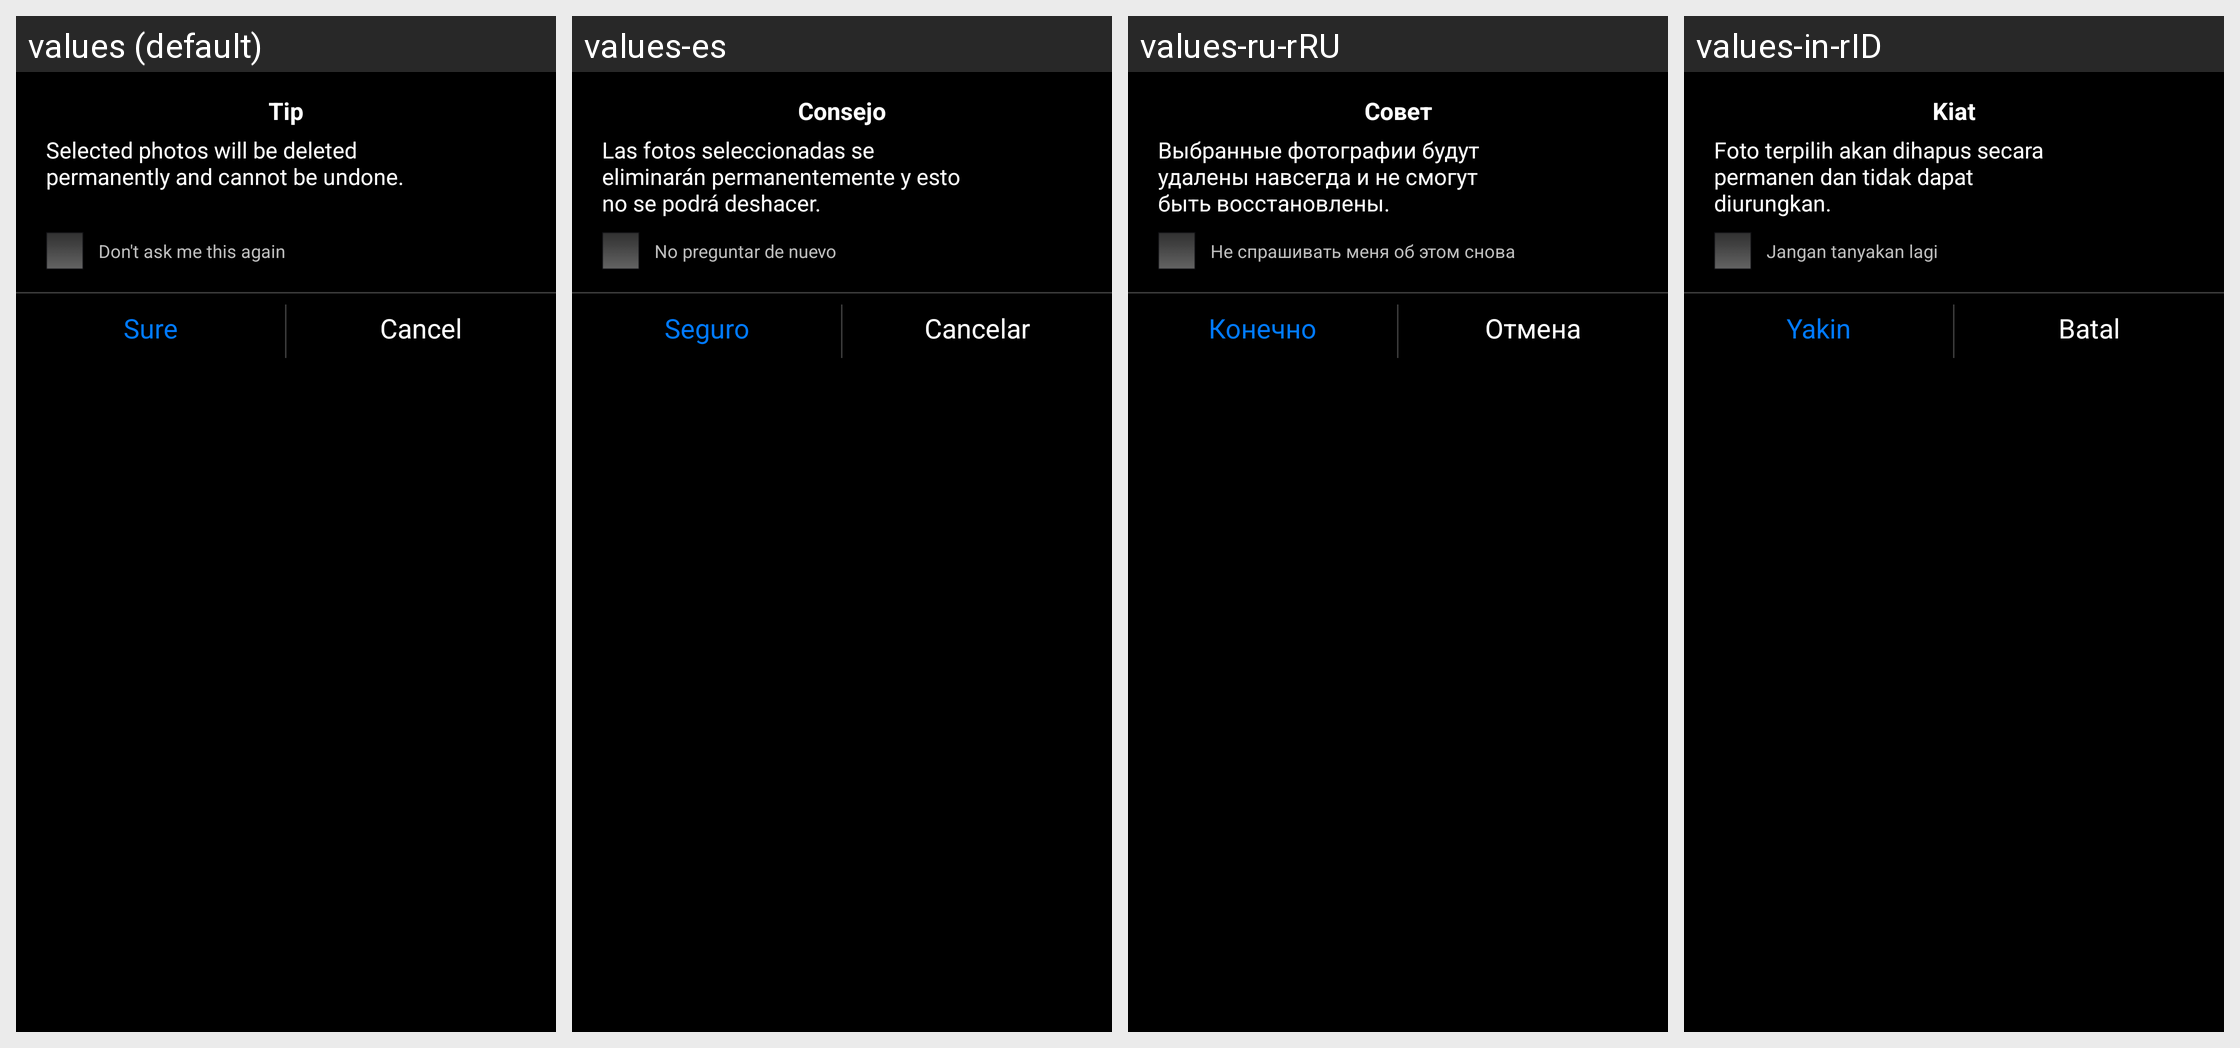

Locale-by-locale string values for the Android screen shown in this grid:
Android screen res/layout/dialog_custom.xml rendered under 4 locales, left to right: values (default), values-es, values-ru-rRU, values-in-rID. Device: Nexus 5 (rendered at 1080×1920; each locale shown at half size, 540×960, under a caption strip naming it); theme Theme.Background.
Other locales in the repository, not shown: values-ar, values-fr-rFR, values-ja, values-ja-rJP, values-ko-rKR, values-pt, values-pt-rBR, values-th-rTH, values-tr-rTR, values-zh, values-zh-rCN.
Strings drawn on this screen, with the default value and each locale's value (text and hints the layout hard-codes, and strings that could not be matched under every locale, appear in the picture but are not listed):

tip
  values: Tip
  values-es: Consejo
  values-ru-rRU: Совет
  values-in-rID: Kiat

secret_album_delete_tip
  values: Selected photos will be deleted permanently and cannot be undone.
  values-es: Las fotos seleccionadas se eliminarán permanentemente y esto no se podrá deshacer.
  values-ru-rRU: Выбранные фотографии будут удалены навсегда и не смогут быть восстановлены.
  values-in-rID: Foto terpilih akan dihapus secara permanen dan tidak dapat diurungkan.

no_more_ask
  values: Don't ask me this again
  values-es: No preguntar de nuevo
  values-ru-rRU: Не спрашивать меня об этом снова
  values-in-rID: Jangan tanyakan lagi

sure
  values: Sure
  values-es: Seguro
  values-ru-rRU: Конечно
  values-in-rID: Yakin

cancel
  values: Cancel
  values-es: Cancelar
  values-ru-rRU: Отмена
  values-in-rID: Batal
